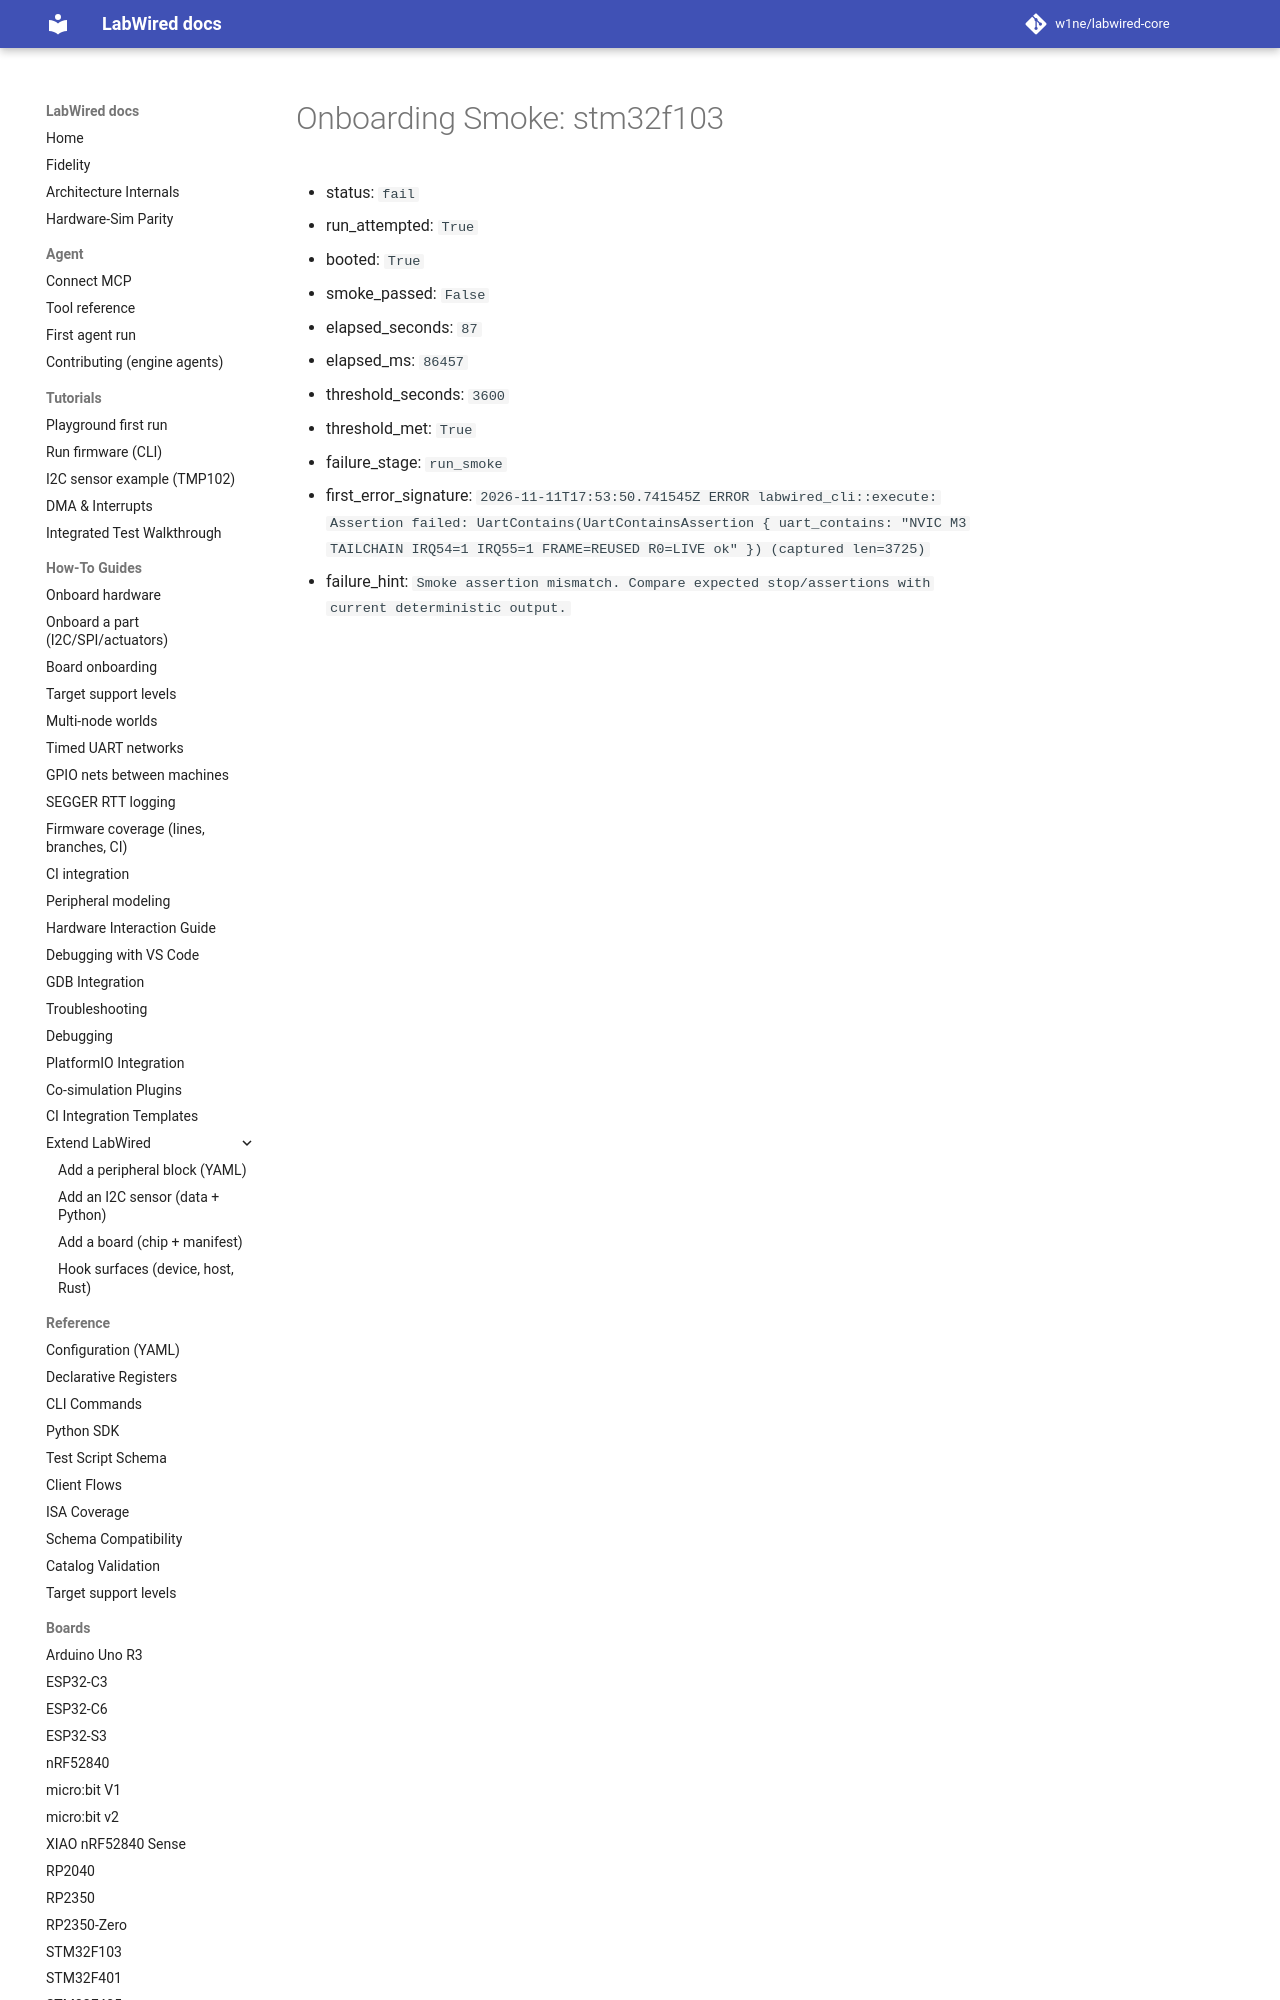

repository: CrispStrobe/labwired-core · page: coverage/renode-onboarding/attempt-history/stm32f103/2026-11-11-tailchain-first-run/onboarding-summary/index.html · generator: mkdocs

# Onboarding Smoke: stm32f103

- status: `fail`
- run_attempted: `True`
- booted: `True`
- smoke_passed: `False`
- elapsed_seconds: `87`
- elapsed_ms: `86457`
- threshold_seconds: `3600`
- threshold_met: `True`
- failure_stage: `run_smoke`
- first_error_signature:
